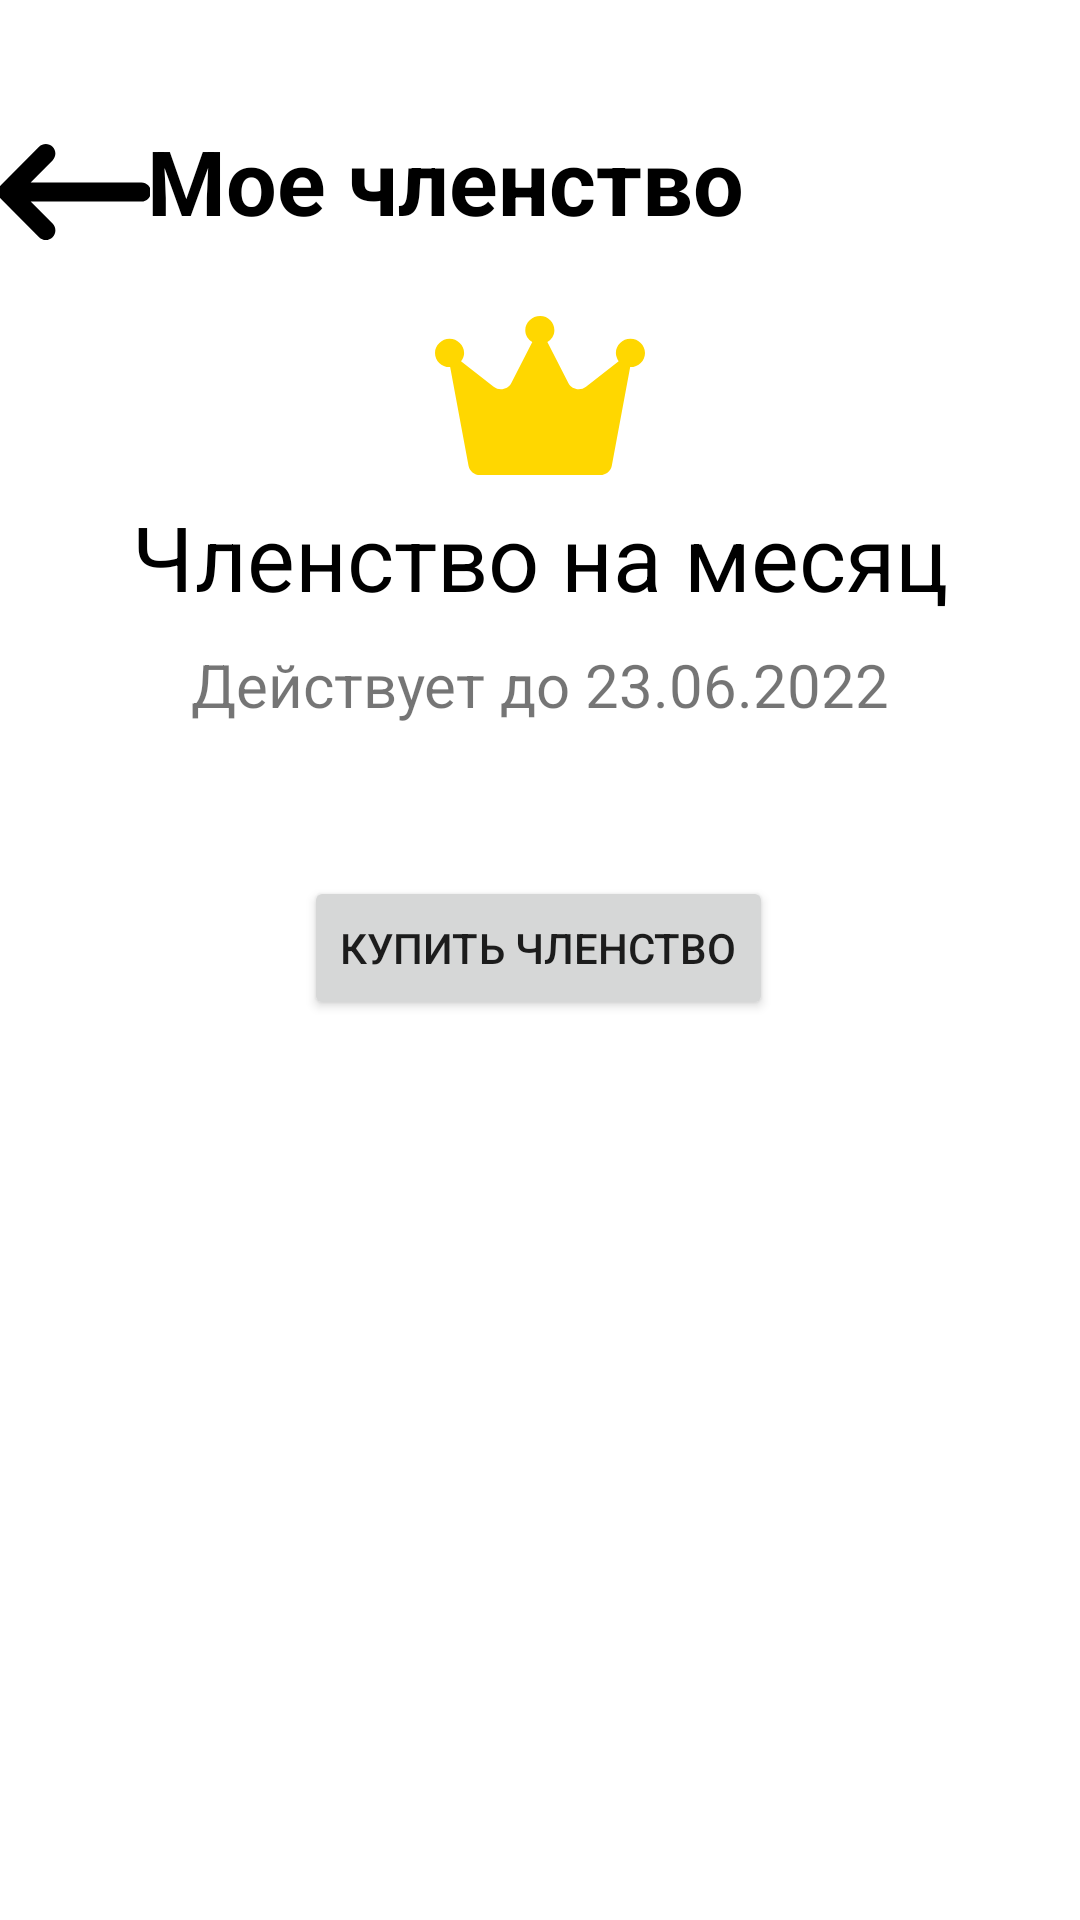

Android layout source for this screen:
<!-- AndroidManifest.xml: application theme Theme.LikeGym -->
<!-- res/layout/activity_membership.xml -->
<?xml version="1.0" encoding="utf-8"?>
<androidx.constraintlayout.widget.ConstraintLayout xmlns:android="http://schemas.android.com/apk/res/android"
    xmlns:app="http://schemas.android.com/apk/res-auto"
    xmlns:tools="http://schemas.android.com/tools"
    android:layout_width="match_parent"
    android:layout_height="match_parent"
    tools:context=".membershipActivity">

    <ImageView
        android:id="@+id/imageView4"
        android:layout_width="wrap_content"
        android:layout_height="wrap_content"
        android:layout_marginTop="25dp"
        app:layout_constraintEnd_toEndOf="parent"
        app:layout_constraintStart_toStartOf="parent"
        app:layout_constraintTop_toBottomOf="@+id/textView6"
        app:srcCompat="@drawable/ic_crownicon" />

    <TextView
        android:id="@+id/textView6"
        android:layout_width="wrap_content"
        android:layout_height="wrap_content"
        android:layout_marginTop="40dp"
        android:layout_marginEnd="112dp"
        android:text="Мое членство"
        android:textColor="@color/black"
        android:textSize="30sp"
        android:textStyle="bold"
        app:layout_constraintEnd_toEndOf="parent"
        app:layout_constraintTop_toTopOf="parent" />

    <ImageButton
        android:id="@+id/backarrow"
        android:layout_width="wrap_content"
        android:layout_height="wrap_content"
        android:layout_marginTop="48dp"
        android:background="@null"
        app:layout_constraintEnd_toStartOf="@+id/textView6"
        app:layout_constraintHorizontal_bias="0.62"
        app:layout_constraintStart_toStartOf="parent"
        app:layout_constraintTop_toTopOf="parent"
        app:srcCompat="@drawable/ic_btnback" />

    <TextView
        android:id="@+id/textView7"
        android:layout_width="wrap_content"
        android:layout_height="wrap_content"
        android:layout_marginTop="7dp"
        android:text="Членство на месяц"
        android:textColor="@color/black"
        android:textSize="30sp"
        app:layout_constraintEnd_toEndOf="parent"
        app:layout_constraintStart_toStartOf="parent"
        app:layout_constraintTop_toBottomOf="@+id/imageView4" />

    <TextView
        android:id="@+id/buy"
        android:layout_width="wrap_content"
        android:layout_height="wrap_content"
        android:layout_marginTop="9dp"
        android:text="Действует до 23.06.2022"
        android:textSize="20sp"
        app:layout_constraintEnd_toEndOf="parent"
        app:layout_constraintStart_toStartOf="parent"
        app:layout_constraintTop_toBottomOf="@+id/textView7" />

    <Button
        android:id="@+id/button2"
        android:layout_width="wrap_content"
        android:layout_height="wrap_content"
        android:layout_marginBottom="300dp"
        android:text="Купить членство"
        app:layout_constraintBottom_toBottomOf="parent"
        app:layout_constraintEnd_toEndOf="parent"
        app:layout_constraintHorizontal_bias="0.497"
        app:layout_constraintStart_toStartOf="parent" />
</androidx.constraintlayout.widget.ConstraintLayout>
<!-- resources referenced by this layout -->
<resources>
  <color name="black">#FF000000</color>
  <!-- drawable ic_btnback (drawable) -->
  <vector xmlns:android="http://schemas.android.com/apk/res/android"
      android:width="51dp"
      android:height="32dp"
      android:viewportWidth="24"
      android:viewportHeight="15">
    <path
        android:pathData="M0.439,6.439L6.439,0.439C7.025,-0.146 7.974,-0.146 8.56,0.439C9.146,1.025 9.146,1.975 8.56,2.561L5.123,5.999H22.5C23.329,5.999 24,6.67 24,7.499C24,8.328 23.329,8.999 22.5,8.999H5.123L8.563,12.439C9.149,13.024 9.149,13.974 8.563,14.56C7.977,15.145 7.028,15.146 6.442,14.56L0.442,8.56C-0.147,7.972 -0.147,7.025 0.439,6.439Z"
        android:fillColor="@color/black"/>
  </vector>
  <!-- drawable ic_crownicon (drawable) -->
  <vector xmlns:android="http://schemas.android.com/apk/res/android"
      android:width="70dp"
      android:height="53dp"
      android:viewportWidth="33"
      android:viewportHeight="26">
    <path
        android:pathData="M33,6.036C33,7.318 31.976,8.357 30.712,8.357C30.698,8.357 30.686,8.35 30.672,8.35L27.782,24.478C27.623,25.356 26.868,26 25.981,26H7.07C6.186,26 5.427,25.358 5.269,24.475L2.38,8.351C2.366,8.351 2.354,8.357 2.288,8.357C1.024,8.357 0,7.318 0,6.036C0,4.754 1.076,3.714 2.288,3.714C3.5,3.714 4.576,4.754 4.576,6.036C4.576,6.558 4.375,7.016 4.088,7.404L9.215,11.565C10.125,12.304 11.474,12.003 11.995,10.945L15.29,4.259C14.644,3.85 14.186,3.154 14.186,2.321C14.186,1.039 15.262,0 16.526,0C17.79,0 18.762,1.039 18.762,2.321C18.762,3.154 18.307,3.85 17.658,4.26L20.953,10.946C21.474,12.003 22.824,12.304 23.734,11.565L28.861,7.404C28.624,7.017 28.424,6.506 28.424,6.036C28.424,4.753 29.448,3.714 30.712,3.714C31.976,3.714 33,4.753 33,6.036Z"
        android:fillColor="#FFD700"/>
  </vector>
  <style name="Theme.LikeGym" parent="Theme.MaterialComponents.DayNight.NoActionBar">
          
          <item name="colorPrimary">@color/blue</item>
          <item name="colorPrimaryVariant">@color/blue</item>
          <item name="colorOnPrimary">@color/white</item>
          
          <item name="android:statusBarColor">?attr/colorPrimaryVariant</item>
          
      </style>
  <color name="blue">#5666F5</color>
  <color name="white">#FFFFFFFF</color>
</resources>
